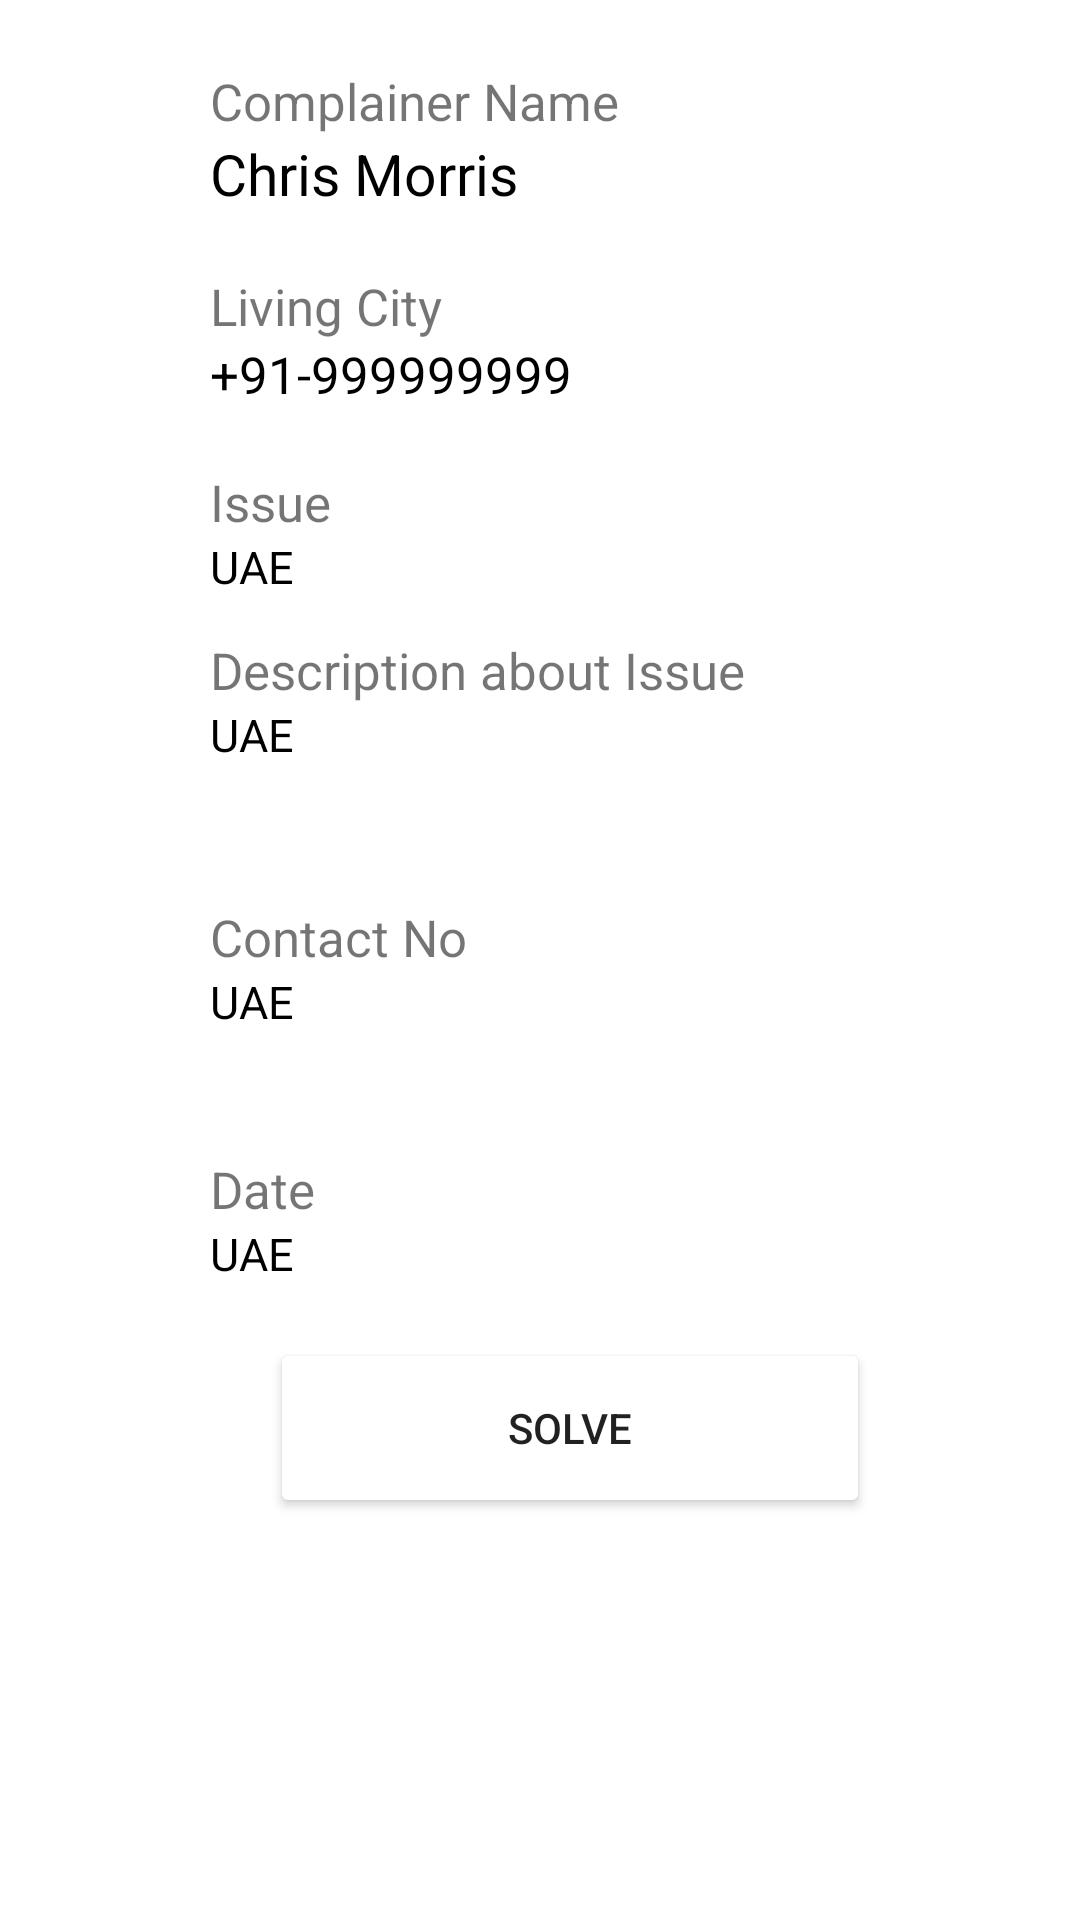

Reconstruct the res/layout file that produces this screen, plus the resources it refers to.
<!-- AndroidManifest.xml: application theme Theme.IceCube -->
<!-- res/layout/sathinka.xml -->
<?xml version="1.0" encoding="utf-8"?>
<RelativeLayout xmlns:android="http://schemas.android.com/apk/res/android"
    xmlns:app="http://schemas.android.com/apk/res-auto"
    xmlns:tools="http://schemas.android.com/tools"
    android:layout_width="match_parent"
    android:layout_height="match_parent"
    tools:context=".activities.hiruni.SingleComplaint">


    <TextView
        android:id="@+id/scode_profile"
        android:layout_width="wrap_content"
        android:layout_height="wrap_content"
        android:layout_centerHorizontal="true"
        android:layout_marginTop="10dp"
        android:textColor="@color/black"
        android:text="" />


    <RelativeLayout
        android:id="@+id/relative_name"
        android:layout_width="match_parent"
        android:layout_height="wrap_content"
        android:layout_below="@+id/scode_profile"
        android:layout_marginTop="-17dp"
        android:background="?attr/selectableItemBackground"
        android:clickable="true"
        android:focusable="true"
        android:paddingVertical="10dp">

        <LinearLayout
            android:layout_width="wrap_content"
            android:layout_height="wrap_content"
            android:layout_marginStart="70dp"
            android:orientation="vertical">

            <TextView
                android:layout_width="wrap_content"
                android:layout_height="wrap_content"
                android:text="Complainer Name"
                android:textSize="17sp" />

            <TextView
                android:id="@+id/singlename"
                android:layout_width="wrap_content"
                android:layout_height="wrap_content"
                android:text="Chris Morris"
                android:textColor="@color/black"
                android:textSize="19sp" />

        </LinearLayout>

    </RelativeLayout>

    <RelativeLayout
        android:id="@+id/relative_phone"
        android:layout_width="match_parent"
        android:layout_height="wrap_content"
        android:layout_below="@+id/relative_name"
        android:paddingVertical="10dp">


        <LinearLayout
            android:layout_width="wrap_content"
            android:layout_height="wrap_content"
            android:orientation="vertical"
            android:layout_marginStart="70dp">

            <TextView
                android:layout_width="wrap_content"
                android:layout_height="wrap_content"
                android:text="Living City"
                android:textSize="17sp"/>

            <TextView
                android:id="@+id/singlearea"
                android:layout_width="wrap_content"
                android:layout_height="wrap_content"
                android:text="+91-999999999"
                android:textSize="17sp"
                android:textColor="@color/black"/>

        </LinearLayout>

    </RelativeLayout>

    <View
        android:layout_below="@+id/relative_phone"
        android:layout_width="match_parent"
        android:layout_height="1dp"
        android:background="@color/underline"/>



    <View
        android:layout_below="@+id/relative_name"
        android:layout_width="match_parent"
        android:layout_height="1dp"
        android:background="@color/underline"/>

    <View
        android:layout_below="@+id/relative_house_no"
        android:layout_width="match_parent"
        android:layout_height="1dp"
        android:background="@color/underline"/>
    <View
        android:layout_below="@+id/relative_dis"
        android:layout_width="match_parent"
        android:layout_height="1dp"
        android:background="@color/underline"/>

    <View
        android:layout_below="@+id/relative_p"
        android:layout_width="match_parent"
        android:layout_height="1dp"
        android:background="@color/underline"/>
    <View
        android:layout_below="@+id/relative_date"
        android:layout_width="match_parent"
        android:layout_height="1dp"
        android:background="@color/underline"/>


    <RelativeLayout
        android:id="@+id/relative_house_no"
        android:layout_width="match_parent"
        android:layout_height="wrap_content"
        android:clickable="true"
        android:focusable="true"
        android:background="?attr/selectableItemBackground"
        android:layout_below="@id/relative_phone"
        android:paddingVertical="10dp">

        <LinearLayout
            android:layout_width="wrap_content"
            android:layout_height="wrap_content"
            android:orientation="vertical"
            android:layout_marginStart="70dp">

            <TextView
                android:layout_width="wrap_content"
                android:layout_height="wrap_content"
                android:text="Issue"
                android:textSize="17sp"/>

            <TextView
                android:id="@+id/singleissue"
                android:layout_width="wrap_content"
                android:layout_height="wrap_content"
                android:text="UAE"
                android:textSize="15sp"
                android:textColor="@color/black"/>

        </LinearLayout>


    </RelativeLayout>


    <RelativeLayout
        android:id="@+id/relative_dis"
        android:layout_width="match_parent"
        android:layout_height="wrap_content"
        android:layout_below="@id/relative_phone"
        android:layout_marginTop="56dp"
        android:background="?attr/selectableItemBackground"
        android:clickable="true"
        android:focusable="true"
        android:paddingVertical="10dp">

        <LinearLayout
            android:layout_width="wrap_content"
            android:layout_height="wrap_content"
            android:layout_marginStart="70dp"
            android:orientation="vertical">

            <TextView
                android:layout_width="wrap_content"
                android:layout_height="wrap_content"
                android:text="Description about Issue"
                android:textSize="17sp" />

            <TextView
                android:id="@+id/singledis"
                android:layout_width="wrap_content"
                android:layout_height="wrap_content"
                android:text="UAE"
                android:textColor="@color/black"
                android:textSize="15sp" />

        </LinearLayout>


    </RelativeLayout>

    <RelativeLayout
        android:id="@+id/relative_p"
        android:layout_width="match_parent"
        android:layout_height="wrap_content"
        android:layout_below="@id/relative_phone"
        android:layout_marginTop="145dp"
        android:background="?attr/selectableItemBackground"
        android:clickable="true"
        android:focusable="true"
        android:paddingVertical="10dp">

        <LinearLayout
            android:layout_width="wrap_content"
            android:layout_height="wrap_content"
            android:layout_marginStart="70dp"
            android:orientation="vertical">

            <TextView
                android:layout_width="wrap_content"
                android:layout_height="wrap_content"
                android:text="Contact No"
                android:textSize="17sp" />

            <TextView
                android:id="@+id/singlephone"
                android:layout_width="wrap_content"
                android:layout_height="wrap_content"
                android:text="UAE"
                android:textColor="@color/black"
                android:textSize="15sp" />

        </LinearLayout>


    </RelativeLayout>

    <RelativeLayout
        android:id="@+id/relative_date"
        android:layout_width="match_parent"
        android:layout_height="wrap_content"
        android:layout_below="@id/relative_phone"
        android:layout_marginTop="229dp"
        android:background="?attr/selectableItemBackground"
        android:clickable="true"
        android:focusable="true"
        android:paddingVertical="10dp">

        <LinearLayout
            android:layout_width="wrap_content"
            android:layout_height="wrap_content"
            android:layout_marginStart="70dp"
            android:orientation="vertical">

            <TextView
                android:layout_width="wrap_content"
                android:layout_height="wrap_content"
                android:text="Date"
                android:textSize="17sp" />

            <TextView
                android:id="@+id/singledate"
                android:layout_width="wrap_content"
                android:layout_height="wrap_content"
                android:text="UAE"
                android:textColor="@color/black"
                android:textSize="15sp" />

        </LinearLayout>


    </RelativeLayout>
    <RelativeLayout
        android:id="@+id/relative_dates"
        android:layout_width="match_parent"
        android:layout_height="wrap_content"
        android:layout_below="@id/relative_phone"
        android:layout_marginTop="270dp"
        android:background="?attr/selectableItemBackground"
        android:clickable="true"
        android:focusable="true"
        android:paddingVertical="10dp">

        <LinearLayout
            android:layout_width="wrap_content"
            android:layout_height="wrap_content"
            android:layout_marginStart="70dp"
            android:orientation="vertical">
            <Button
                android:onClick="btnsolve"
                android:layout_width="200dp"
                android:layout_height="60dp"
                android:layout_margin="20dp"
                android:width="80dp"
                android:text="Solve"
                android:backgroundTint="@color/blue"/>

        </LinearLayout>


    </RelativeLayout>


</RelativeLayout>
<!-- resources referenced by this layout -->
<resources>
  <color name="black">#FF000000</color>
  <style name="Theme.IceCube" parent="Theme.MaterialComponents.DayNight.NoActionBar">
          
          <item name="colorPrimary">#3d7aff</item>
          <item name="colorPrimaryVariant">@color/purple_700</item>
          <item name="colorOnPrimary">@color/white</item>
          
          <item name="colorSecondary">@color/teal_200</item>
          <item name="colorSecondaryVariant">@color/teal_700</item>
          <item name="colorOnSecondary">@color/black</item>
          
          <item name="android:statusBarColor">?attr/colorPrimaryVariant</item>
          
          <item name="android:toolbarStyle">@style/Theme.IceCube.AppBar</item>
      </style>
  <color name="purple_700">#FF3700B3</color>
  <color name="white">#FFFFFFFF</color>
  <color name="teal_200">#FF03DAC5</color>
  <color name="teal_700">#FF018786</color>
  <style name="Theme.IceCube.AppBar">
          <item name="backgroundColor">@color/transparent</item>
      </style>
  <color name="transparent">#00FFFFFF</color>
</resources>
